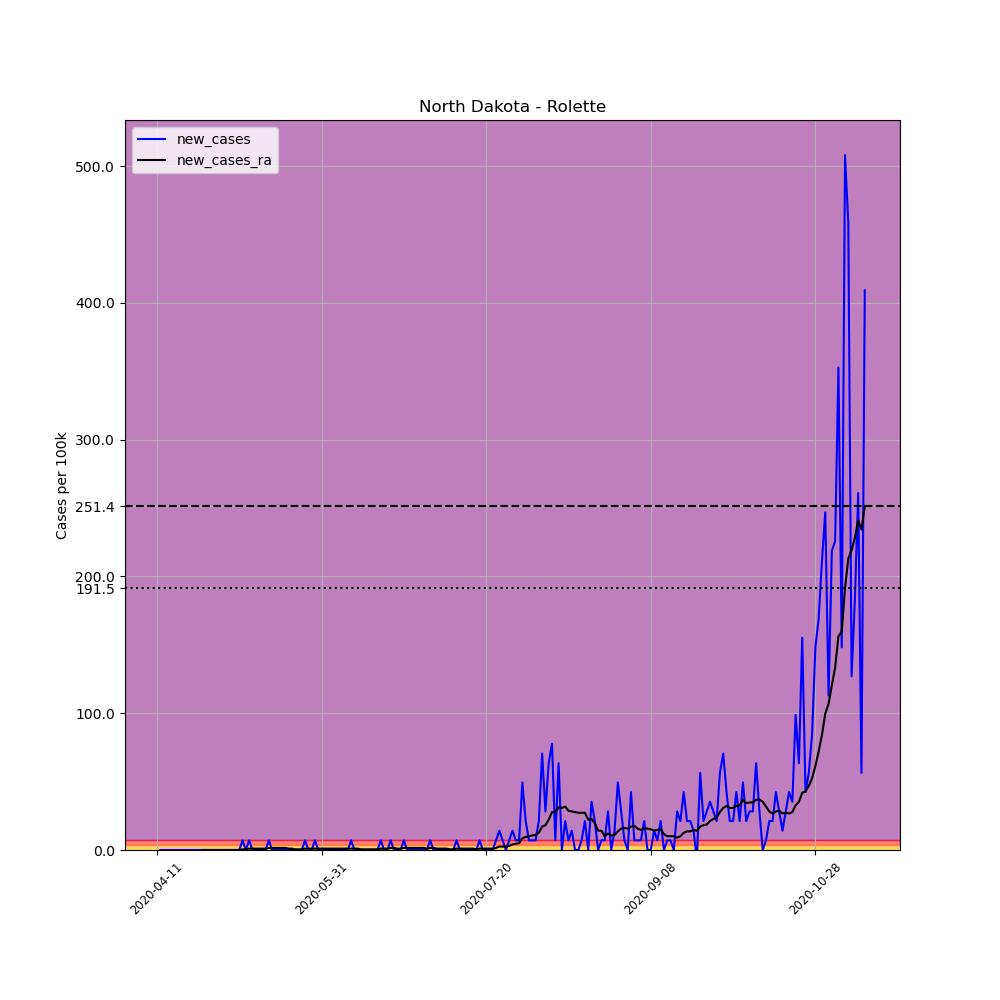

The file beside this chart, header and first rows:
, date, county, state, fips, cases, deaths, COUNTY, STNAME, CTYNAME, POPESTIMATE2019, per_100k, new_cases, new_cases_ra
613406, 2020-04-11, Rolette, North Dakota, 38079, 1, 0, 79, North Dakota, Rolette, 14176, 7.054, , 
613407, 2020-04-12, Rolette, North Dakota, 38079, 1, 0, 79, North Dakota, Rolette, 14176, 7.054, 0.0, 
613408, 2020-04-13, Rolette, North Dakota, 38079, 1, 0, 79, North Dakota, Rolette, 14176, 7.054, 0.0, 
613409, 2020-04-14, Rolette, North Dakota, 38079, 1, 0, 79, North Dakota, Rolette, 14176, 7.054, 0.0, 
613410, 2020-04-15, Rolette, North Dakota, 38079, 1, 0, 79, North Dakota, Rolette, 14176, 7.054, 0.0, 
613411, 2020-04-16, Rolette, North Dakota, 38079, 1, 0, 79, North Dakota, Rolette, 14176, 7.054, 0.0, 
613412, 2020-04-17, Rolette, North Dakota, 38079, 1, 0, 79, North Dakota, Rolette, 14176, 7.054, 0.0, 
613413, 2020-04-18, Rolette, North Dakota, 38079, 1, 0, 79, North Dakota, Rolette, 14176, 7.054, 0.0, 
613414, 2020-04-19, Rolette, North Dakota, 38079, 1, 0, 79, North Dakota, Rolette, 14176, 7.054, 0.0, 
613415, 2020-04-20, Rolette, North Dakota, 38079, 1, 0, 79, North Dakota, Rolette, 14176, 7.054, 0.0, 
613416, 2020-04-21, Rolette, North Dakota, 38079, 1, 0, 79, North Dakota, Rolette, 14176, 7.054, 0.0, 
613417, 2020-04-22, Rolette, North Dakota, 38079, 1, 0, 79, North Dakota, Rolette, 14176, 7.054, 0.0, 
613418, 2020-04-23, Rolette, North Dakota, 38079, 1, 0, 79, North Dakota, Rolette, 14176, 7.054, 0.0, 
613419, 2020-04-24, Rolette, North Dakota, 38079, 1, 0, 79, North Dakota, Rolette, 14176, 7.054, 0.0, 
613420, 2020-04-25, Rolette, North Dakota, 38079, 1, 0, 79, North Dakota, Rolette, 14176, 7.054, 0.0, 0.0
613421, 2020-04-26, Rolette, North Dakota, 38079, 1, 0, 79, North Dakota, Rolette, 14176, 7.054, 0.0, 0.0
613422, 2020-04-27, Rolette, North Dakota, 38079, 1, 0, 79, North Dakota, Rolette, 14176, 7.054, 0.0, 0.0
613423, 2020-04-28, Rolette, North Dakota, 38079, 1, 0, 79, North Dakota, Rolette, 14176, 7.054, 0.0, 0.0
613424, 2020-04-29, Rolette, North Dakota, 38079, 1, 0, 79, North Dakota, Rolette, 14176, 7.054, 0.0, 0.0
613425, 2020-04-30, Rolette, North Dakota, 38079, 1, 0, 79, North Dakota, Rolette, 14176, 7.054, 0.0, 0.0
613426, 2020-05-01, Rolette, North Dakota, 38079, 1, 0, 79, North Dakota, Rolette, 14176, 7.054, 0.0, 0.0
613427, 2020-05-02, Rolette, North Dakota, 38079, 1, 0, 79, North Dakota, Rolette, 14176, 7.054, 0.0, 0.0
613428, 2020-05-03, Rolette, North Dakota, 38079, 1, 0, 79, North Dakota, Rolette, 14176, 7.054, 0.0, 0.0
613429, 2020-05-04, Rolette, North Dakota, 38079, 1, 0, 79, North Dakota, Rolette, 14176, 7.054, 0.0, 0.0
613430, 2020-05-05, Rolette, North Dakota, 38079, 1, 0, 79, North Dakota, Rolette, 14176, 7.054, 0.0, 0.0
613431, 2020-05-06, Rolette, North Dakota, 38079, 1, 0, 79, North Dakota, Rolette, 14176, 7.054, 0.0, 0.0
613432, 2020-05-07, Rolette, North Dakota, 38079, 2, 0, 79, North Dakota, Rolette, 14176, 14.11, 7.054, 0.5039
613433, 2020-05-08, Rolette, North Dakota, 38079, 2, 0, 79, North Dakota, Rolette, 14176, 14.11, 0.0, 0.5039
613434, 2020-05-09, Rolette, North Dakota, 38079, 3, 0, 79, North Dakota, Rolette, 14176, 21.16, 7.054, 1.008
613435, 2020-05-10, Rolette, North Dakota, 38079, 3, 0, 79, North Dakota, Rolette, 14176, 21.16, 0.0, 1.008
613436, 2020-05-11, Rolette, North Dakota, 38079, 3, 0, 79, North Dakota, Rolette, 14176, 21.16, 0.0, 1.008
613437, 2020-05-12, Rolette, North Dakota, 38079, 3, 0, 79, North Dakota, Rolette, 14176, 21.16, 0.0, 1.008
613438, 2020-05-13, Rolette, North Dakota, 38079, 3, 0, 79, North Dakota, Rolette, 14176, 21.16, 0.0, 1.008
613439, 2020-05-14, Rolette, North Dakota, 38079, 3, 0, 79, North Dakota, Rolette, 14176, 21.16, 0.0, 1.008
613440, 2020-05-15, Rolette, North Dakota, 38079, 4, 0, 79, North Dakota, Rolette, 14176, 28.22, 7.054, 1.512
613441, 2020-05-16, Rolette, North Dakota, 38079, 4, 0, 79, North Dakota, Rolette, 14176, 28.22, 0.0, 1.512
613442, 2020-05-17, Rolette, North Dakota, 38079, 4, 0, 79, North Dakota, Rolette, 14176, 28.22, 0.0, 1.512
613443, 2020-05-18, Rolette, North Dakota, 38079, 4, 0, 79, North Dakota, Rolette, 14176, 28.22, 0.0, 1.512
613444, 2020-05-19, Rolette, North Dakota, 38079, 4, 0, 79, North Dakota, Rolette, 14176, 28.22, 0.0, 1.512
613445, 2020-05-20, Rolette, North Dakota, 38079, 4, 0, 79, North Dakota, Rolette, 14176, 28.22, 0.0, 1.512
613446, 2020-05-21, Rolette, North Dakota, 38079, 4, 0, 79, North Dakota, Rolette, 14176, 28.22, 0.0, 1.008
613447, 2020-05-22, Rolette, North Dakota, 38079, 4, 0, 79, North Dakota, Rolette, 14176, 28.22, 0.0, 1.008
613448, 2020-05-23, Rolette, North Dakota, 38079, 4, 0, 79, North Dakota, Rolette, 14176, 28.22, 0.0, 0.5039
613449, 2020-05-24, Rolette, North Dakota, 38079, 4, 0, 79, North Dakota, Rolette, 14176, 28.22, 0.0, 0.5039
613450, 2020-05-25, Rolette, North Dakota, 38079, 4, 0, 79, North Dakota, Rolette, 14176, 28.22, 0.0, 0.5039
613451, 2020-05-26, Rolette, North Dakota, 38079, 5, 0, 79, North Dakota, Rolette, 14176, 35.27, 7.054, 1.008
613452, 2020-05-27, Rolette, North Dakota, 38079, 5, 0, 79, North Dakota, Rolette, 14176, 35.27, 0.0, 1.008
613453, 2020-05-28, Rolette, North Dakota, 38079, 5, 0, 79, North Dakota, Rolette, 14176, 35.27, 0.0, 1.008
613454, 2020-05-29, Rolette, North Dakota, 38079, 6, 0, 79, North Dakota, Rolette, 14176, 42.33, 7.054, 1.008
613455, 2020-05-30, Rolette, North Dakota, 38079, 6, 0, 79, North Dakota, Rolette, 14176, 42.33, 0.0, 1.008
613456, 2020-05-31, Rolette, North Dakota, 38079, 6, 0, 79, North Dakota, Rolette, 14176, 42.33, 0.0, 1.008
613457, 2020-06-01, Rolette, North Dakota, 38079, 6, 0, 79, North Dakota, Rolette, 14176, 42.33, 0.0, 1.008
613458, 2020-06-02, Rolette, North Dakota, 38079, 6, 0, 79, North Dakota, Rolette, 14176, 42.33, 0.0, 1.008
613459, 2020-06-03, Rolette, North Dakota, 38079, 6, 0, 79, North Dakota, Rolette, 14176, 42.33, 0.0, 1.008
613460, 2020-06-04, Rolette, North Dakota, 38079, 6, 0, 79, North Dakota, Rolette, 14176, 42.33, 0.0, 1.008
613461, 2020-06-05, Rolette, North Dakota, 38079, 6, 0, 79, North Dakota, Rolette, 14176, 42.33, 0.0, 1.008
613462, 2020-06-06, Rolette, North Dakota, 38079, 6, 0, 79, North Dakota, Rolette, 14176, 42.33, 0.0, 1.008
613463, 2020-06-07, Rolette, North Dakota, 38079, 6, 0, 79, North Dakota, Rolette, 14176, 42.33, 0.0, 1.008
613464, 2020-06-08, Rolette, North Dakota, 38079, 6, 0, 79, North Dakota, Rolette, 14176, 42.33, 0.0, 1.008
613465, 2020-06-09, Rolette, North Dakota, 38079, 7, 0, 79, North Dakota, Rolette, 14176, 49.38, 7.054, 1.008
... 156 more rows
